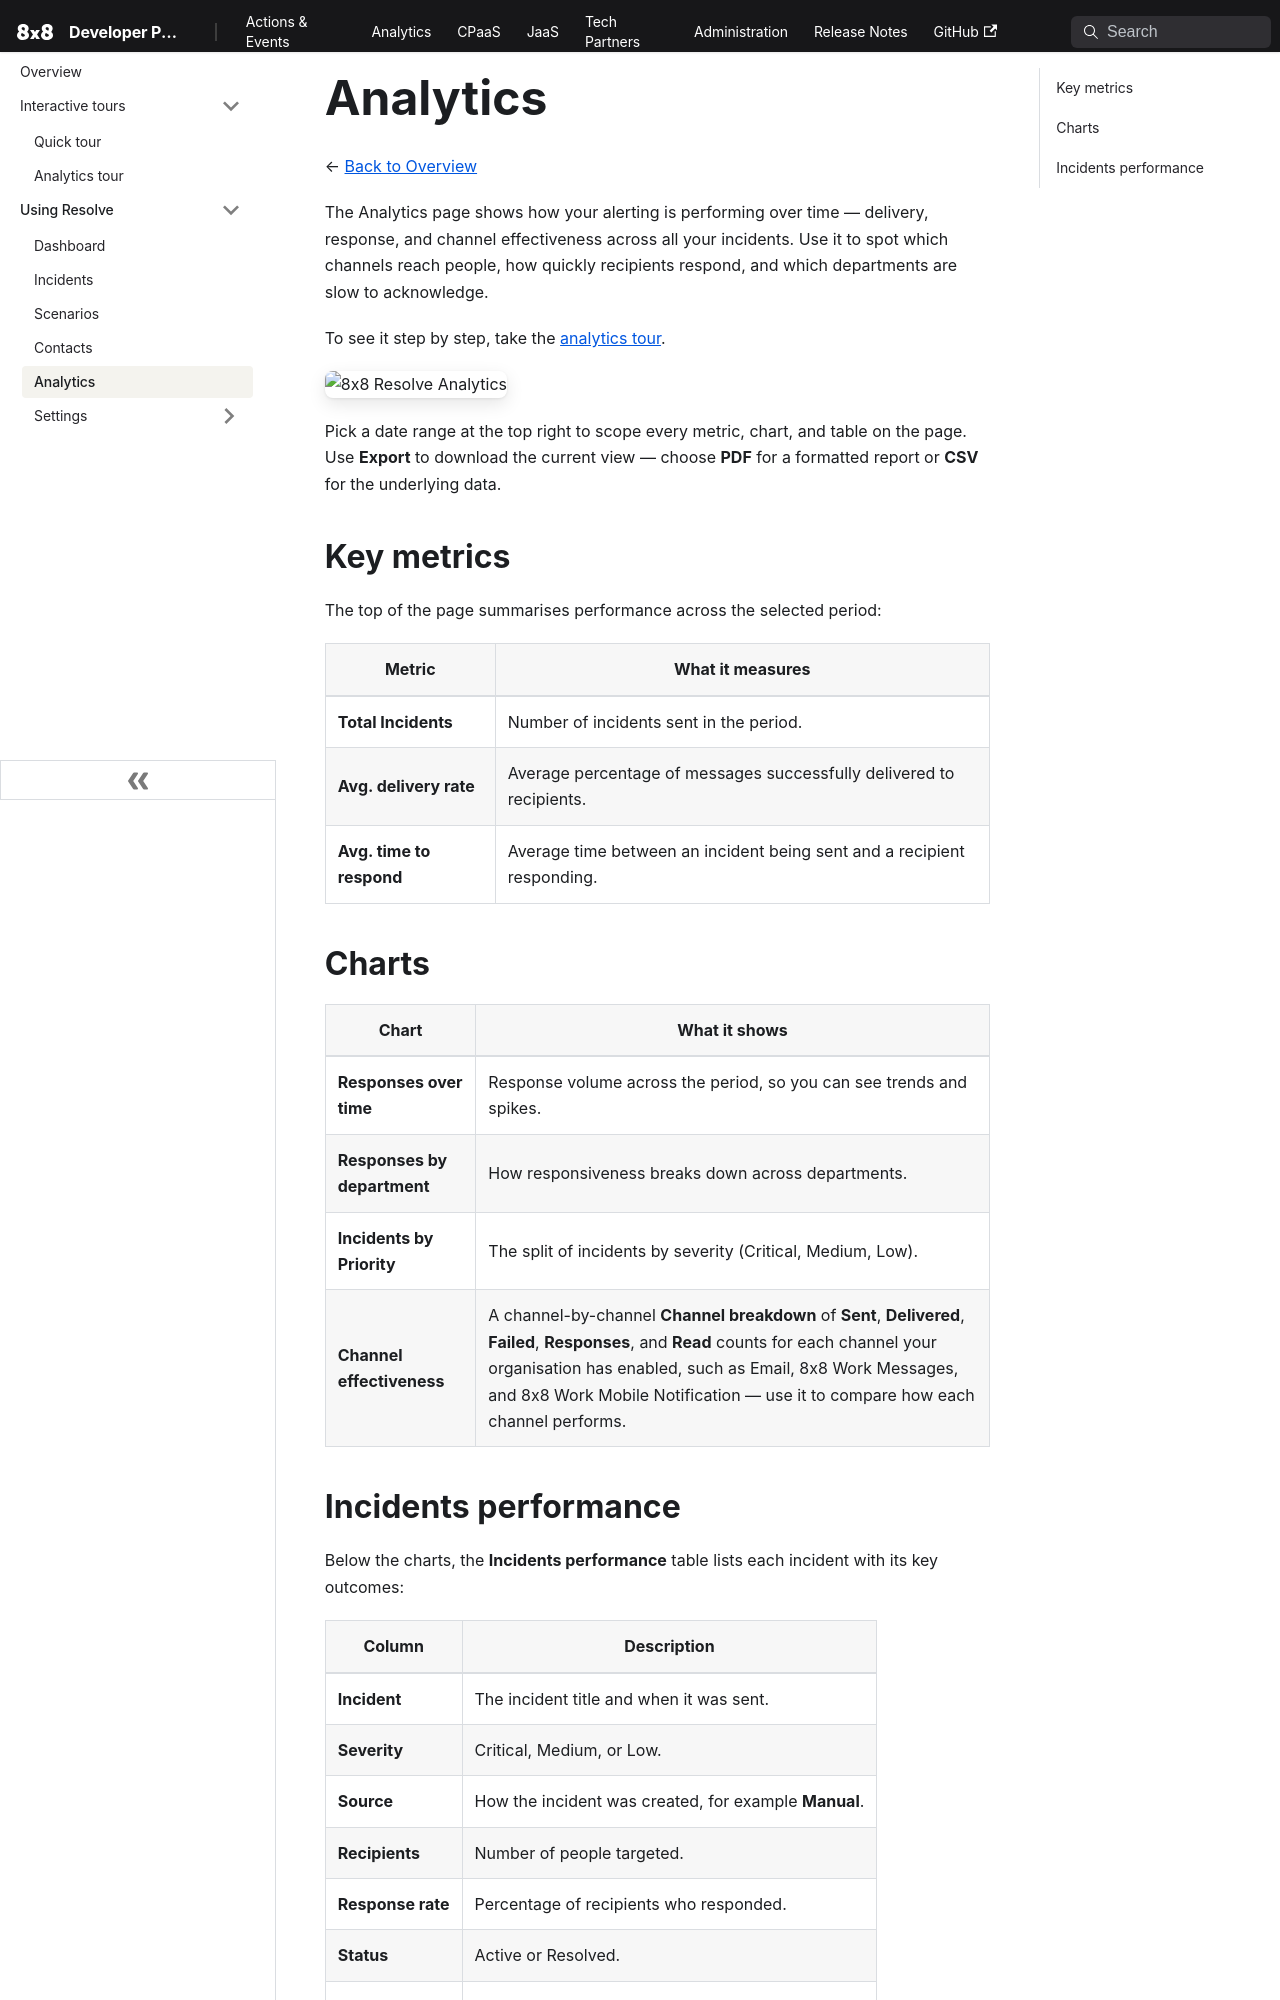

repository: 8x8Cloud/public-developer-docs · page: resolve/docs/analytics/index.html · generator: docusaurus

---
slug: /resolve/docs/analytics
sidebar_label: Analytics
---

# Analytics

← [Back to Overview](./overview.md)

The Analytics page shows how your alerting is performing over time — delivery, response, and channel effectiveness across all your incidents. Use it to spot which channels reach people, how quickly recipients respond, and which departments are slow to acknowledge.

To see it step by step, take the [analytics tour](./analytics-tour.mdx).

![8x8 Resolve Analytics](../images/analytics.png)

Pick a date range at the top right to scope every metric, chart, and table on the page. Use **Export** to download the current view — choose **PDF** for a formatted report or **CSV** for the underlying data.

## Key metrics

The top of the page summarises performance across the selected period:

| Metric | What it measures |
| --- | --- |
| **Total Incidents** | Number of incidents sent in the period. |
| **Avg. delivery rate** | Average percentage of messages successfully delivered to recipients. |
| **Avg. time to respond** | Average time between an incident being sent and a recipient responding. |

## Charts

| Chart | What it shows |
| --- | --- |
| **Responses over time** | Response volume across the period, so you can see trends and spikes. |
| **Responses by department** | How responsiveness breaks down across departments. |
| **Incidents by Priority** | The split of incidents by severity (Critical, Medium, Low). |
| **Channel effectiveness** | A channel-by-channel **Channel breakdown** of **Sent**, **Delivered**, **Failed**, **Responses**, and **Read** counts for each channel your organisation has enabled, such as Email, 8x8 Work Messages, and 8x8 Work Mobile Notification — use it to compare how each channel performs. |
